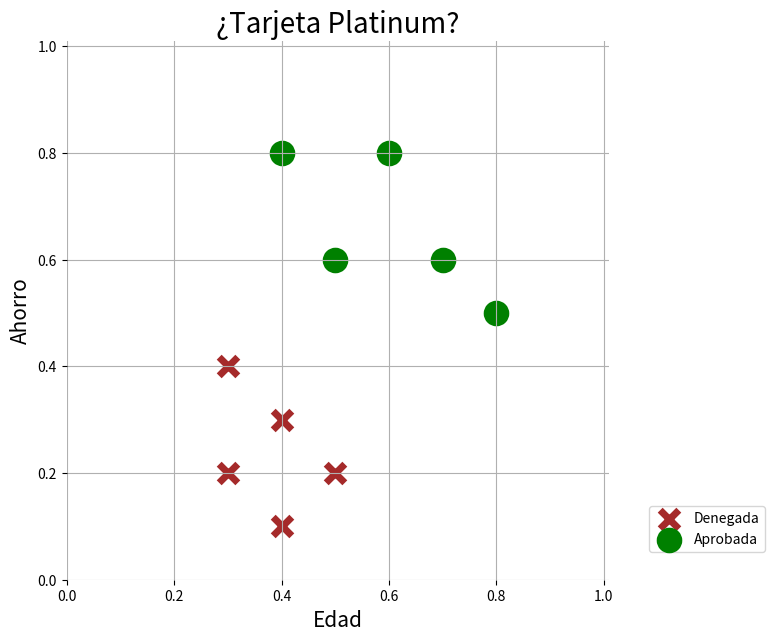

Write Python code to recreate this figure.
"Perceptron Completo"
# Importación de bibliotecas:
# Matplotlib, que se utiliza para crear gráficos
# NumPy que se utiliza para realizar operaciones numéricas eficientes.
import matplotlib.pyplot as plt
import numpy as np

# Definición de datos de entrada y etiquetas de clase
# Se establecen los datos de entrada en forma de una matriz llamada "personas"
# que contiene pares de valores que representan la edad y el ahorro de un grupo de personas.
# Además, se crea un arreglo llamado "clases" que asigna una etiqueta de clase 
# (0 para "Denegada" y 1 para "Aprobada") a cada persona en función de algún criterio.
personas = np.array([[0.3, 0.4], [0.4, 0.3],
                     [0.3, 0.2], [0.4, 0.1],
                     [0.5, 0.2], [0.4, 0.8],
                     [0.6, 0.8], [0.5, 0.6],
                     [0.7, 0.6], [0.8, 0.5]])

# Clases: aprobado=1, denegado=0
clases = np.array([0, 0, 0, 0, 0, 1, 1, 1, 1, 1])

# Se utiliza Matplotlib para crear una gráfica de dispersión que muestra los datos en un gráfico bidimensional.
# Las personas se dividen en dos clases, "Denegada" y "Aprobada", y se representan como puntos en el gráfico.
# Esto ayuda a visualizar cómo se distribuyen las personas en función de su edad y ahorro.
plt.figure(figsize=(7, 7))
plt.title("¿Tarjeta Platinum?", fontsize=20)
plt.scatter(personas[clases == 0].T[0],
            personas[clases == 0].T[1],
            marker="x", s=180, color="brown",
            linewidths=5, label="Denegada")
plt.scatter(personas[clases == 1].T[0],
            personas[clases == 1].T[1],
            marker="o", s=180, color="green",
            linewidths=5, label="Aprobada")
plt.xlabel("Edad", fontsize=15)
plt.ylabel("Ahorro", fontsize=15)
plt.legend(bbox_to_anchor=(1.3, 0.15))
plt.box(False)
plt.xlim((0, 1.01))
plt.ylim((0, 1.01))
plt.grid()
plt.show()

# Inicializar pesos y umbral b aleatoriamente
# Estos valores son los parámetros que el perceptrón ajustará durante el entrenamiento para realizar la clasificación.
pesos = np.random.uniform(-1, 1, size=2)
b = np.random.uniform(-1, 1)

# Función de activación
# Toma los pesos, una entrada "x" y el umbral "b".
# Esta función calcula la salida del perceptrón aplicando una función de activación simple
# si la suma ponderada de las entradas supera el umbral, devuelve 1, de lo contrario, devuelve 0.
def activacion(pesos, x, b):
    """
    Calcula la salida de una función de activación para el perceptrón.
    """
    z = pesos * x
    if z.sum() + b > 0:
        return 1
    else:
        return 0

# Calcular resultado de la función de activación
# Se utiliza la función de activación para calcular la salida del perceptrón para una entrada de prueba.
# El resultado se almacena en la variable "RESULTADO_ACTIVACION".
RESULTADO_ACTIVACION = activacion(pesos, [0.7, 0.9], b)

# Imprimir resultados
print("Valores aleatorios de los pesos:", pesos)
print("Valor aleatorio del umbral b:", b)
print("Resultado de la funcion de activacion:", RESULTADO_ACTIVACION)

# Entrenamiento del perceptrón
# Se inicia un bucle que representa el proceso de entrenamiento del perceptrón.
# El entrenamiento se realiza durante un número fijo de épocas.
# En cada época, se calcula el error total y se ajustan los pesos y el umbral para minimizar este error.
TASA_DE_APRENDIZAJE = 0.01
EPOCAS = 100

for epoca in range(EPOCAS):
    ERROR_TOTAL = 0
    for i, persona in enumerate(personas):
        PREDICCION = activacion(pesos, persona, b)
        error = clases[i] - PREDICCION
        ERROR_TOTAL += error**2
        pesos[0] += TASA_DE_APRENDIZAJE * persona[0] * error
        pesos[1] += TASA_DE_APRENDIZAJE * persona[1] * error
        b += TASA_DE_APRENDIZAJE * error
    print(ERROR_TOTAL, end=" ")

# Después de completar todas las épocas de entrenamiento,
# se realizauna activación de prueba.
# El resultado se almacena en "RESULTADO_PRUEBA", lo que nos permite verificar cómo clasifica el perceptrón a esta persona de prueba.
RESULTADO_PRUEBA = activacion(pesos, [0.3, 10], b)
print()
print("Resultado de la activacion de prueba:", RESULTADO_PRUEBA)
